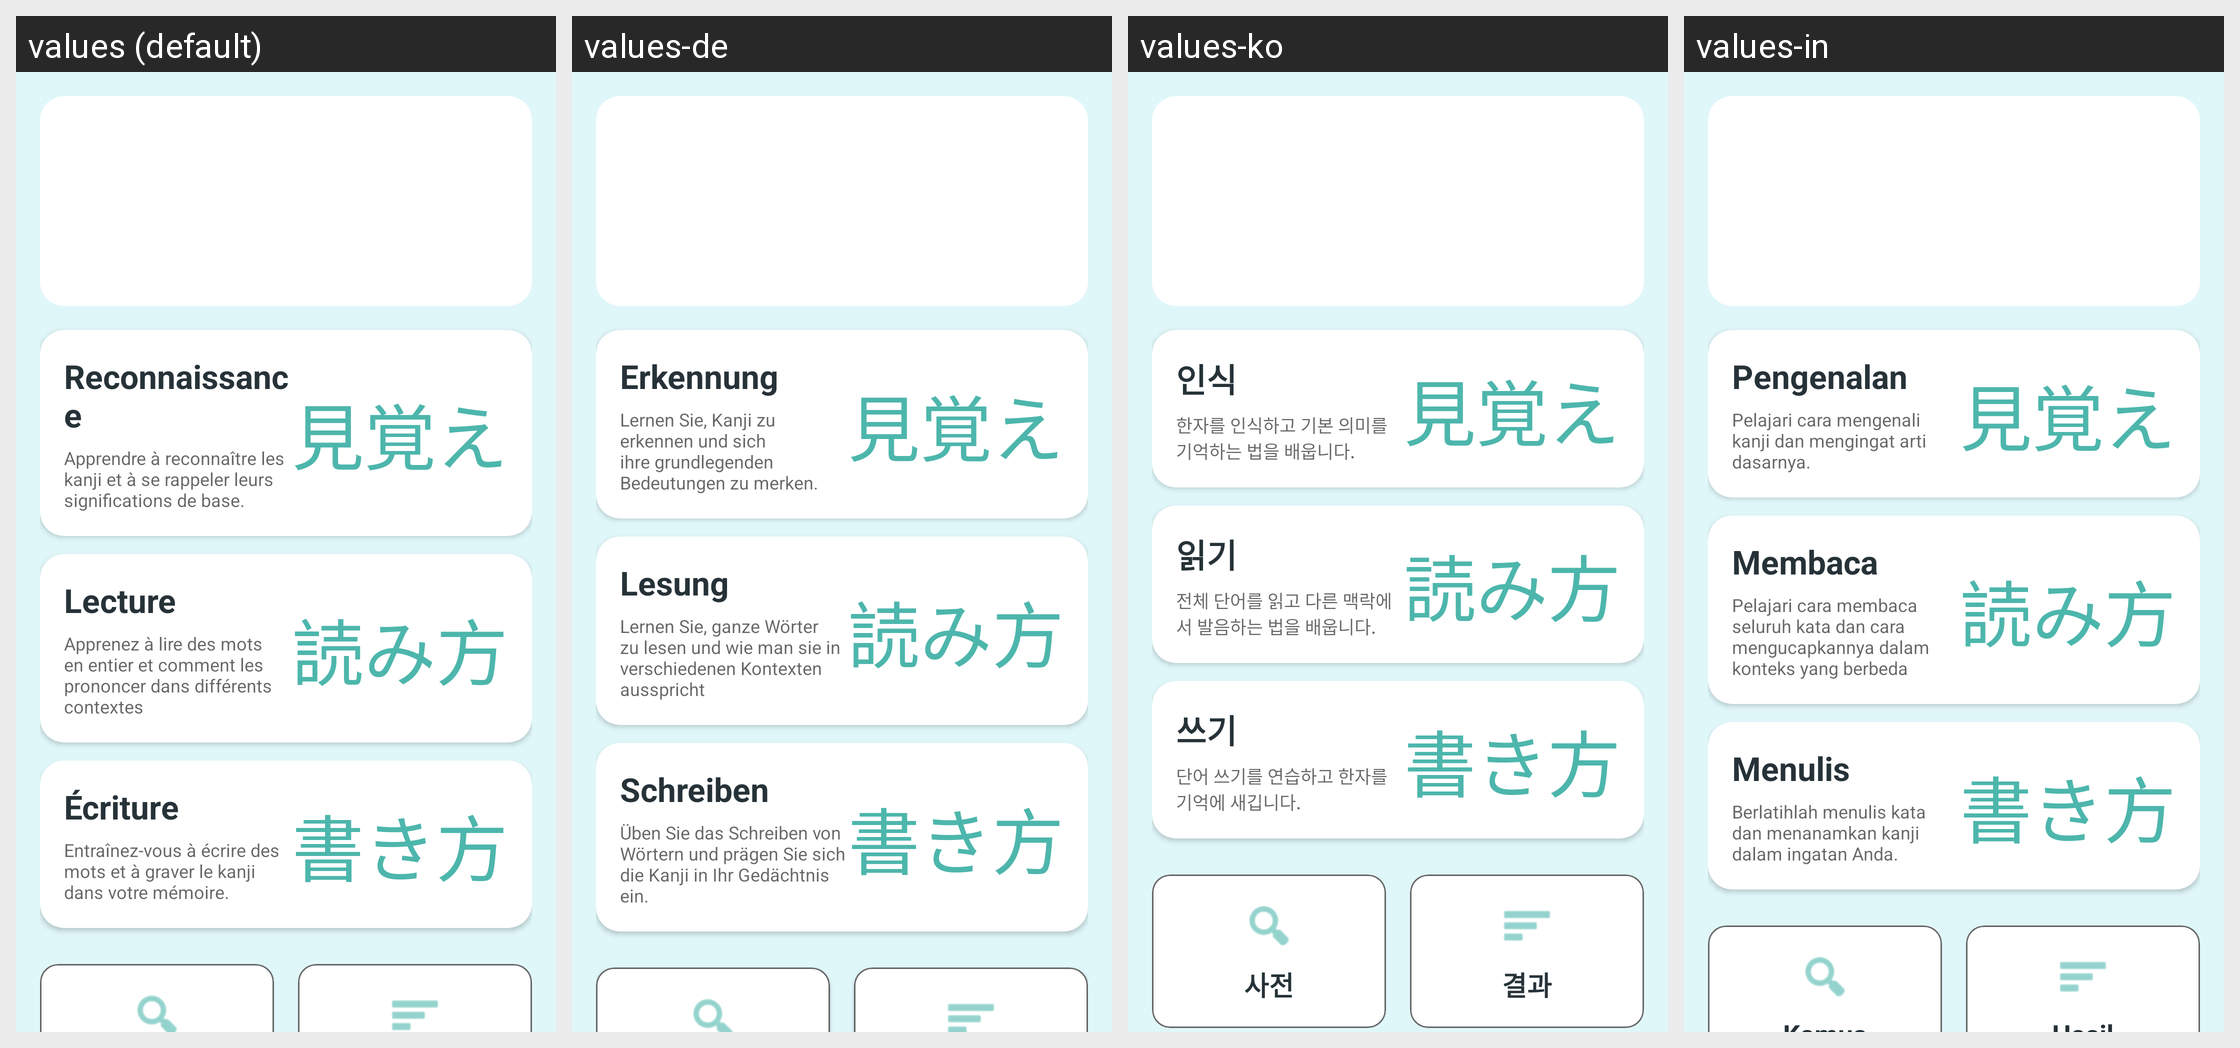

The Android screen above is rendered under several locales of the same app. Produce the string resources it draws, with the default and per-locale values.
Android screen res/layout/fragment_home.xml rendered under 4 locales, left to right: values (default), values-de, values-ko, values-in. Device: Nexus 5 (rendered at 1080×1920; each locale shown at half size, 540×960, under a caption strip naming it); theme Theme.NihongoMochi.
Other locales in the repository, not shown: values-ar, values-bn-rBD, values-en-rGB, values-es, values-it, values-pt-rBR, values-ru, values-th, values-vi, values-zh-rCN.
Strings drawn on this screen, with the default value and each locale's value (text and hints the layout hard-codes, and strings that could not be matched under every locale, appear in the picture but are not listed):

menu_recognition
  values: Reconnaissance
  values-de: Erkennung
  values-ko: 인식
  values-in: Pengenalan

home_recognition_subtitle
  values: Apprendre à reconnaître les kanji et à se rappeler leurs significations de base.
  values-de: Lernen Sie, Kanji zu erkennen und sich ihre grundlegenden Bedeutungen zu merken.
  values-ko: 한자를 인식하고 기본 의미를 기억하는 법을 배웁니다.
  values-in: Pelajari cara mengenali kanji dan mengingat arti dasarnya.

recognition_title
  values: 見覚え
  values-de: 見覚え
  values-ko: 見覚え
  values-in: 見覚え

menu_reading
  values: Lecture
  values-de: Lesung
  values-ko: 읽기
  values-in: Membaca

home_reading_subtitle
  values: Apprenez à lire des mots en entier et comment les prononcer dans différents contextes
  values-de: Lernen Sie, ganze Wörter zu lesen und wie man sie in verschiedenen Kontexten ausspricht
  values-ko: 전체 단어를 읽고 다른 맥락에서 발음하는 법을 배웁니다.
  values-in: Pelajari cara membaca seluruh kata dan cara mengucapkannya dalam konteks yang berbeda

reading_title
  values: 読み方
  values-de: 読み方
  values-ko: 読み方
  values-in: 読み方

menu_writing
  values: Écriture
  values-de: Schreiben
  values-ko: 쓰기
  values-in: Menulis

home_writing_subtitle
  values: Entraînez-vous à écrire des mots et à graver le kanji dans votre mémoire.
  values-de: Üben Sie das Schreiben von Wörtern und prägen Sie sich die Kanji in Ihr Gedächtnis ein.
  values-ko: 단어 쓰기를 연습하고 한자를 기억에 새깁니다.
  values-in: Berlatihlah menulis kata dan menanamkan kanji dalam ingatan Anda.

writing_title
  values: 書き方
  values-de: 書き方
  values-ko: 書き方
  values-in: 書き方
